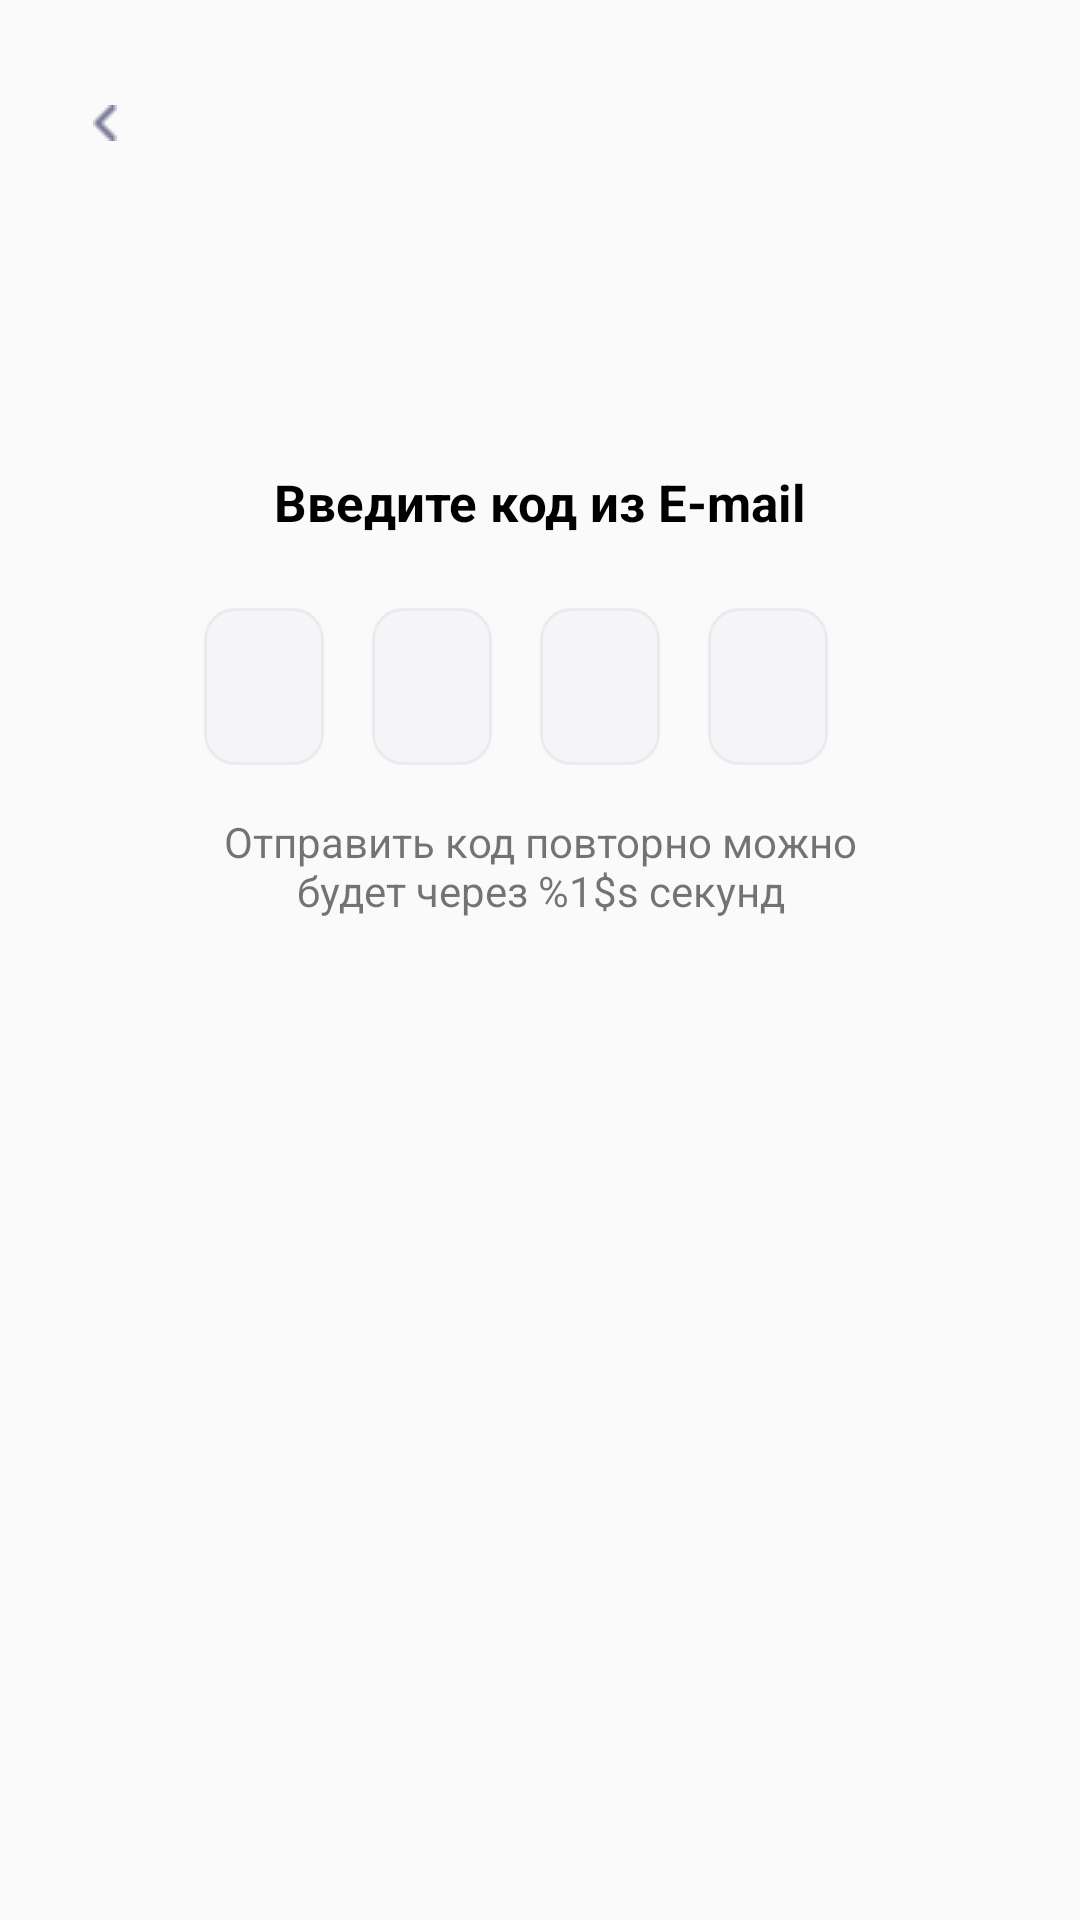

Reconstruct the res/layout file that produces this screen, plus the resources it refers to.
<!-- AndroidManifest.xml: application theme AppTheme -->
<!-- res/layout/activity_verification.xml -->
<?xml version="1.0" encoding="utf-8"?>
<androidx.constraintlayout.widget.ConstraintLayout xmlns:android="http://schemas.android.com/apk/res/android"
    xmlns:app="http://schemas.android.com/apk/res-auto"
    xmlns:tools="http://schemas.android.com/tools"
    android:layout_width="match_parent"
    android:layout_height="match_parent"
    tools:context=".Verification.VerificationActivity">
    <ImageButton
        android:background="@drawable/button_arrow_style"
        android:src="@drawable/arrow_back"
        android:padding="11dp"
        android:id="@+id/btn_back"
        android:layout_marginLeft="20dp"
        android:layout_marginTop="24dp"
        app:layout_constraintTop_toTopOf="parent"
        app:layout_constraintLeft_toLeftOf="parent"
        android:layout_width="wrap_content"

        android:layout_height="wrap_content"/>
    <TextView
        android:id="@+id/text_code"
        app:layout_constraintRight_toRightOf="parent"
        app:layout_constraintTop_toTopOf="@id/btn_back"
        android:layout_marginTop="132dp"
        app:layout_constraintLeft_toLeftOf="parent"
        android:layout_width="wrap_content"
        android:text="@string/code_verification"
        android:textSize="17sp"
        android:textColor="@color/black"
        android:textStyle="bold"
        android:layout_height="wrap_content"/>
    <LinearLayout
        android:id="@+id/layout_edit_code"
        android:layout_marginHorizontal="68dp"
        android:layout_marginTop="24dp"
        app:layout_constraintTop_toBottomOf="@+id/text_code"
        android:layout_width="match_parent"
        android:layout_height="wrap_content">
        <EditText
            android:maxLength="1"
            android:id="@+id/number1"
            android:inputType="number"
            android:textAlignment="center"
            android:minHeight="48dp"
            android:background="@drawable/edittext_style"
            android:layout_marginRight="16dp"
            android:layout_weight="1"
            android:layout_width="0dp"
            android:layout_height="wrap_content"/>
        <EditText
            android:maxLength="1"
            android:id="@+id/number2"
            android:inputType="number"
            android:textAlignment="center"
            android:minHeight="48dp"
            android:background="@drawable/edittext_style"
            android:layout_marginRight="16dp"
            android:layout_weight="1"
            android:layout_width="0dp"
            android:layout_height="wrap_content"/>
        <EditText
            android:maxLength="1"
            android:id="@+id/number3"
            android:inputType="number"
            android:textAlignment="center"
            android:minHeight="48dp"
            android:background="@drawable/edittext_style"
            android:layout_marginRight="16dp"
            android:layout_weight="1"
            android:layout_width="0dp"
            android:layout_height="wrap_content"/>
        <EditText
            android:maxLength="1"
            android:id="@+id/number4"
            android:inputType="number"
            android:textAlignment="center"
            android:minHeight="48dp"
            android:background="@drawable/edittext_style"
            android:layout_marginRight="16dp"
            android:layout_weight="1"
            android:layout_width="0dp"
            android:layout_height="wrap_content"/>
    </LinearLayout>
    <TextView
        android:id="@+id/return_code"
        android:textAlignment="center"
        android:text="@string/code_again"
        android:layout_marginTop="16dp"
        app:layout_constraintTop_toBottomOf="@+id/layout_edit_code"
        app:layout_constraintLeft_toLeftOf="parent"
        app:layout_constraintRight_toRightOf="parent"
        android:layout_width="wrap_content"
        android:layout_height="wrap_content"/>
</androidx.constraintlayout.widget.ConstraintLayout>
<!-- resources referenced by this layout -->
<resources>
  <color name="black">#FF000000</color>
  <!-- drawable arrow_back: png bitmap (drawable, 249 bytes) -->
  <!-- drawable edittext_style (drawable) -->
  <?xml version="1.0" encoding="utf-8"?>
  <shape xmlns:android="http://schemas.android.com/apk/res/android" android:shape="rectangle">
      <corners android:radius="10dp"/>
      <solid android:color="@color/edittext_color"/>
      <padding android:left="14dp" android:top="14dp" android:bottom="14dp" android:right="14dp"/>
      <stroke android:color="@color/stroke_edittext" android:width="1dp"/>
  </shape>
  <string name="code_again">Отправить код повторно можно\nбудет через %1$s секунд</string>
  <string name="code_verification">Введите код из E-mail</string>
  <style name="AppTheme" parent="Theme.AppCompat.Light.NoActionBar">
          <item name="bottomSheetDialogTheme">@style/AppBottomSheetDialogTheme</item>
      </style>
  <color name="edittext_color">#F5F5F9</color>
  <color name="stroke_edittext">#EBEBEB</color>
  <style name="AppBottomSheetDialogTheme" parent="Theme.Design.Light.BottomSheetDialog">
          <item name="bottomSheetStyle">@style/AppModalStyle</item>
      </style>
  <style name="AppModalStyle" parent="Widget.Design.BottomSheet.Modal">
          <item name="android:background">@drawable/card_product_style</item>
      </style>
  <!-- drawable card_product_style (drawable) -->
  <?xml version="1.0" encoding="utf-8"?>
  <shape android:shape="rectangle"
      xmlns:android="http://schemas.android.com/apk/res/android"
      >
      <solid android:color="@color/white" />
      <stroke android:width="3dp" android:color="@color/white"  />
      <corners android:topLeftRadius="24dp" android:topRightRadius="24dp" android:bottomLeftRadius="0dp" android:bottomRightRadius="0dp"/>
  </shape>
  <color name="white">#FFFFFFFF</color>
</resources>
